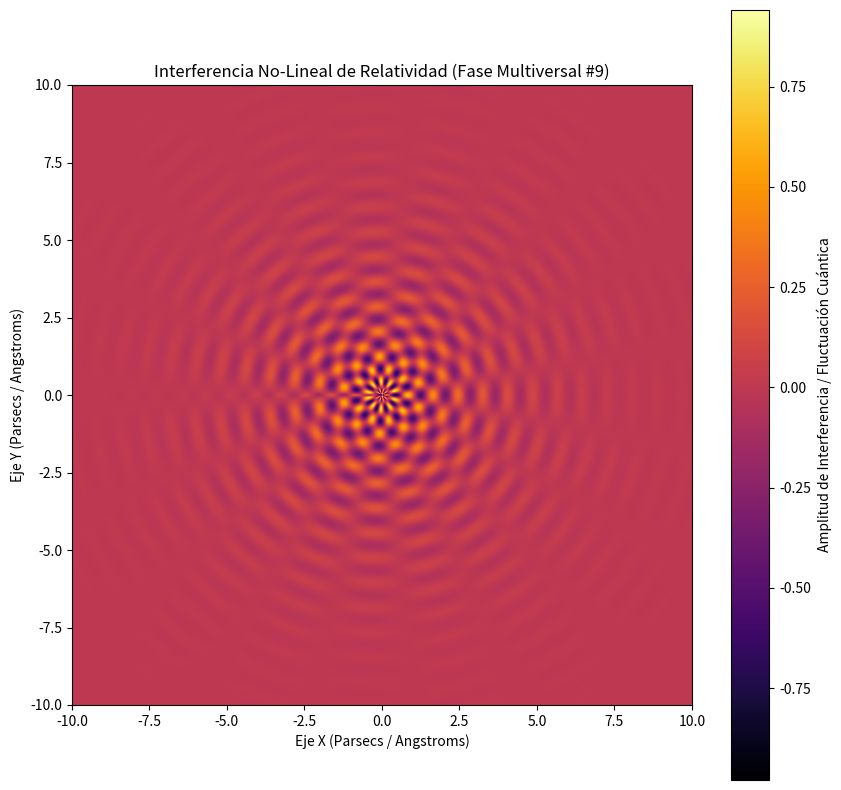

Reproduce this figure in Python.
%matplotlib inline
# Simulación Multiversal: Relatividad - Variante 9
import numpy as np
import matplotlib.pyplot as plt

# Parámetros Físicos No-Lineales
omega_1 = 7.805
omega_2 = 9.632
lambda_decay = 0.479
phase_shift = 1.213

x = np.linspace(-10, 10, 800)
y = np.linspace(-10, 10, 800)
X, Y = np.meshgrid(x, y)

# Dinámica de Fluidos / Campos Tensor-Escalares (Fase Multiversal)
R = np.sqrt(X**2 + Y**2) + 1e-5
Z = (np.sin(omega_1 * R + phase_shift) * np.cos(omega_2 * np.arctan2(Y, X))) * np.exp(-lambda_decay * R)

plt.figure(figsize=(10, 10))
plt.imshow(Z, cmap='inferno', extent=[-10, 10, -10, 10], origin='lower')
plt.colorbar(label='Amplitud de Interferencia / Fluctuación Cuántica')
plt.title(r'Interferencia No-Lineal de Relatividad (Fase Multiversal #9)')
plt.xlabel('Eje X (Parsecs / Angstroms)')
plt.ylabel('Eje Y (Parsecs / Angstroms)')
plt.show()
